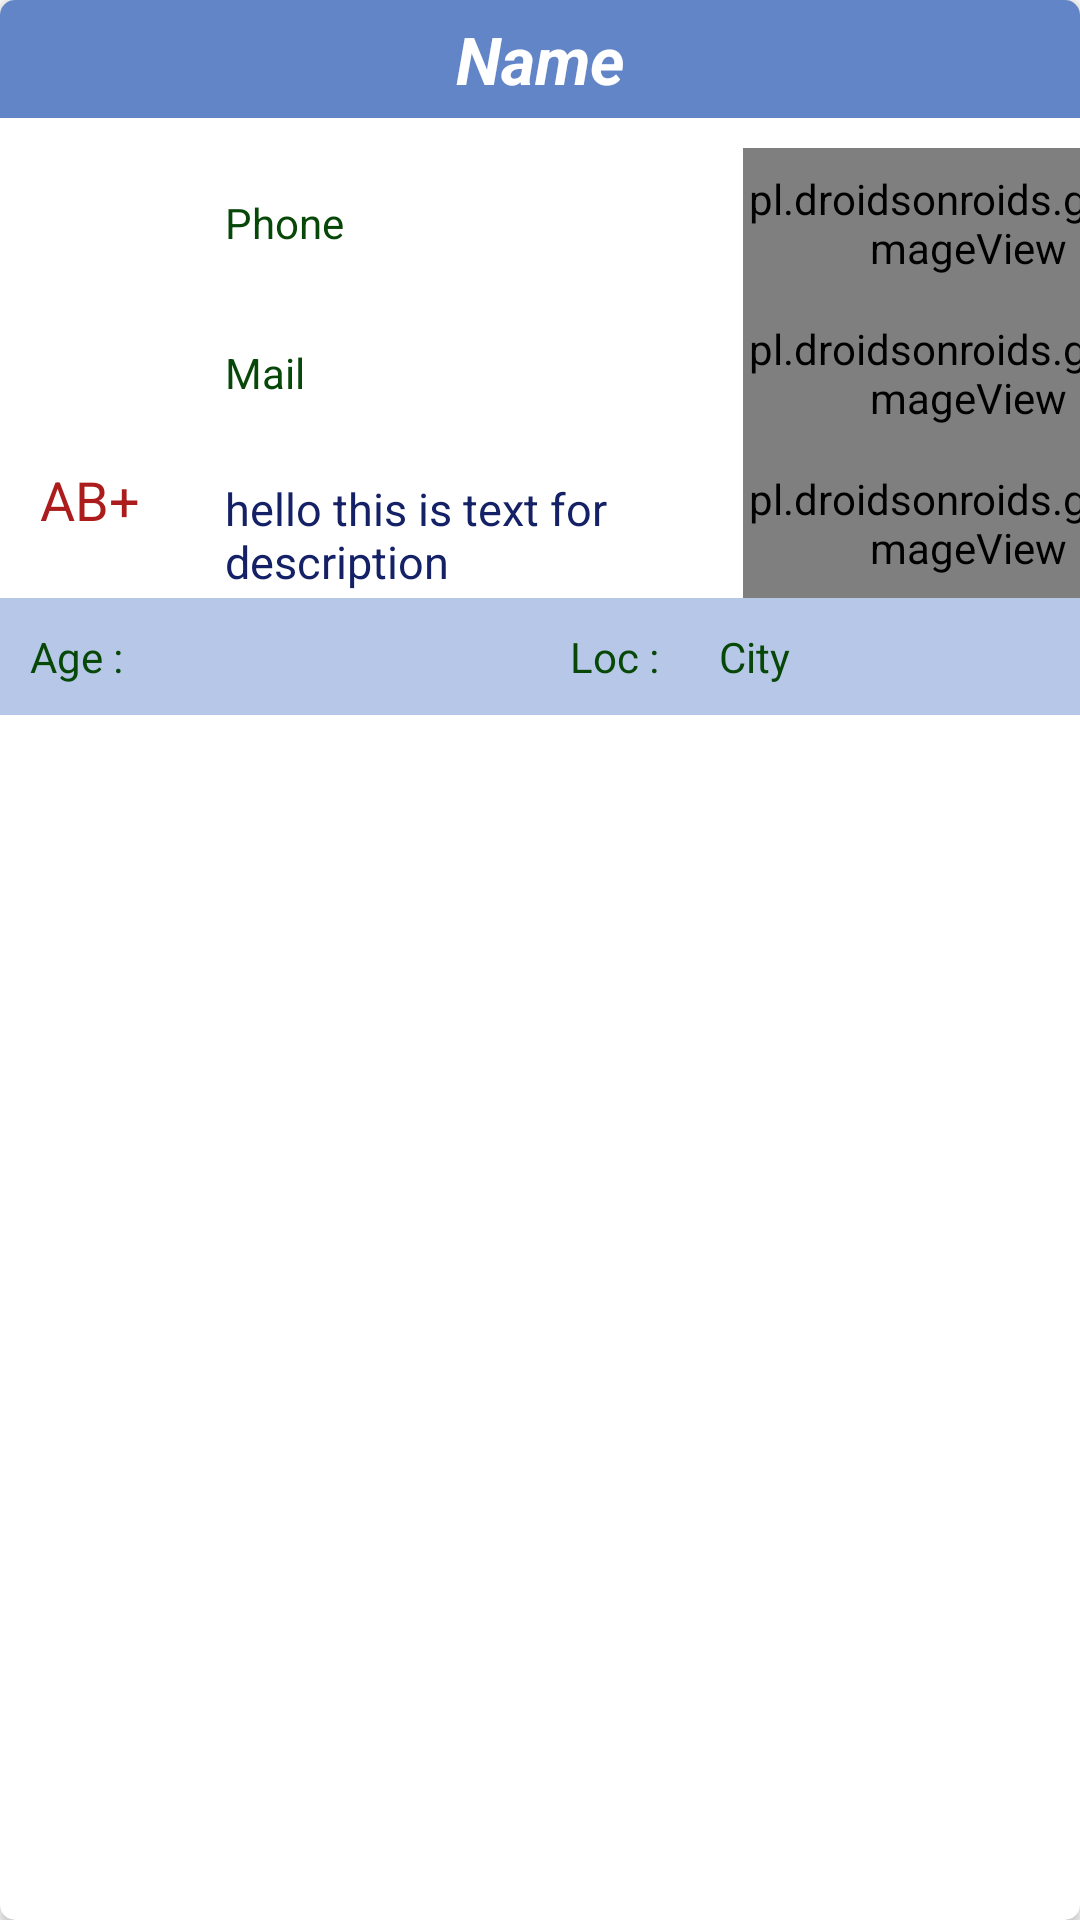

Reconstruct the res/layout file that produces this screen, plus the resources it refers to.
<!-- AndroidManifest.xml: application theme MyMaterialTheme -->
<!-- res/layout/activity_donor_list_adapter.xml -->
<?xml version="1.0" encoding="utf-8"?>
<android.support.v7.widget.CardView xmlns:card_view="http://schemas.android.com/apk/res-auto"
    xmlns:android="http://schemas.android.com/apk/res/android"
    android:orientation="vertical"
    android:layout_width="match_parent"
    android:layout_height="wrap_content"
    android:layout_margin="20dp"
    card_view:cardCornerRadius="5dp">
<LinearLayout
    android:layout_width="match_parent"
    android:layout_height="wrap_content"
    android:orientation="vertical">
    <LinearLayout
        android:layout_width="match_parent"
        android:layout_height="wrap_content"
        android:orientation="vertical">

        <TextView
            android:id="@+id/donor_name"
            android:layout_width="match_parent"
            android:layout_height="wrap_content"
            android:background="#6285c7"
            android:padding="5dp"
            android:text="Name"
            android:gravity="center"
            android:textAppearance="@style/Base.TextAppearance.AppCompat.Large"
            android:textColor="#fff"
            android:textStyle="bold|italic" />

        <LinearLayout
            android:layout_width="match_parent"
            android:layout_height="wrap_content"
            android:layout_marginTop="10dp"
            android:orientation="horizontal">

            <LinearLayout
                android:layout_width="wrap_content"
                android:layout_height="wrap_content"
                android:layout_marginTop="10dp"
                android:orientation="vertical"
                android:weightSum="2">

                <ImageView
                    android:layout_width="60dp"
                    android:layout_height="90dp"
                    android:layout_weight="1"
                    android:gravity="center"
                    android:padding="5dp"
                    android:src="@drawable/blood_drop" />

                <TextView
                    android:id="@+id/donor_bloodgroup"
                    android:layout_width="60dp"
                    android:layout_height="match_parent"
                    android:layout_weight="1"
                    android:gravity="center"
                    android:padding="5dp"
                    android:text="AB+"
                    android:textColor="#ac1c1c"
                    android:textSize="18dp" />
            </LinearLayout>

            <LinearLayout
                android:layout_width="match_parent"
                android:layout_height="wrap_content"
                android:layout_gravity="center"
                android:layout_marginLeft="15dp"
                android:orientation="vertical">

                <LinearLayout
                    android:layout_width="match_parent"
                    android:layout_height="wrap_content"
                    android:orientation="horizontal"
                    android:weightSum="2">

                    <TextView
                        android:id="@+id/donor_phone"
                        android:layout_width="match_parent"
                        android:layout_height="wrap_content"
                        android:layout_gravity="center"
                        android:layout_weight="1.50"
                        android:text="Phone"
                        android:textColor="#074809" />

                    <pl.droidsonroids.gif.GifImageView
                        android:id="@+id/donorgifcall"
                        android:layout_width="150dp"
                        android:layout_height="50dp"
                        android:layout_gravity="center"
                        android:autoLink="phone"
                        android:background="@null"
                        android:clickable="true"
                        android:linksClickable="true"
                        android:src="@drawable/phonecalling" />
                </LinearLayout>

                <LinearLayout
                    android:layout_width="match_parent"
                    android:layout_height="wrap_content"
                    android:orientation="horizontal"
                    android:weightSum="2">

                    <TextView
                        android:id="@+id/donor_mail"
                        android:layout_width="match_parent"
                        android:layout_height="wrap_content"
                        android:layout_gravity="center"
                        android:layout_weight="1.50"
                        android:text="Mail"
                        android:textColor="#074809"
                        android:textIsSelectable="true" />

                    <pl.droidsonroids.gif.GifImageView
                        android:id="@+id/donorgifmail"
                        android:layout_width="150dp"
                        android:layout_height="50dp"
                        android:layout_gravity="center"
                        android:background="@null"
                        android:clickable="true"
                        android:src="@drawable/bluemail" />
                </LinearLayout>

                <LinearLayout
                    android:layout_width="match_parent"
                    android:layout_height="wrap_content"
                    android:orientation="horizontal"
                    android:weightSum="2">


                    <TextView
                        android:id="@+id/donor_address"
                        android:layout_width="match_parent"
                        android:layout_height="match_parent"
                        android:layout_marginBottom="2dp"
                        android:layout_marginTop="10dp"
                        android:layout_weight="1.50"
                        android:maxLines="3"
                        android:text="hello this is text for description"
                        android:textAppearance="@style/Base.TextAppearance.AppCompat.Medium"
                        android:textColor="#142166"
                        android:textSize="15dp" />

                    <pl.droidsonroids.gif.GifImageView
                        android:id="@+id/donorgifmap"
                        android:layout_width="150dp"
                        android:layout_height="50dp"
                        android:layout_gravity="center"
                        android:background="@null"
                        android:clickable="true"
                        android:src="@drawable/mapiconred" />
                </LinearLayout>


            </LinearLayout>
        </LinearLayout>
    </LinearLayout>
    <LinearLayout
        android:layout_width="match_parent"
        android:layout_height="wrap_content"
        android:background="#b7c7e7"
        android:orientation="horizontal"
        android:weightSum="2">
        <LinearLayout
            android:layout_width="match_parent"
            android:layout_height="wrap_content"
            android:layout_weight="1"
            android:orientation="horizontal">
            <TextView
                android:layout_width="wrap_content"
                android:layout_height="wrap_content"
                android:layout_gravity="left"
                android:padding="10dp"
                android:text="Age :"
                android:paddingRight="5dp"
                android:textColor="#074809" />

            <TextView
                android:id="@+id/donor_age"
                android:layout_width="wrap_content"
                android:layout_height="wrap_content"
                android:padding="10dp"
                android:layout_gravity="left"
                android:textColor="#074809" />
        </LinearLayout>
        <LinearLayout
            android:layout_width="match_parent"
            android:layout_height="wrap_content"
            android:layout_weight="1"
            android:orientation="horizontal">
            <TextView
                android:layout_width="wrap_content"
                android:layout_height="wrap_content"
                android:layout_gravity="left"
                android:padding="10dp"
                android:text="Loc :"
                android:paddingRight="5dp"
                android:textColor="#074809" />
            <TextView
                android:id="@+id/donor_city"
                android:padding="10dp"
                android:layout_width="wrap_content"
                android:layout_height="wrap_content"
                android:gravity="center"
                android:text="City"
                android:textColor="#074809" />
        </LinearLayout>
    </LinearLayout>
</LinearLayout>
</android.support.v7.widget.CardView>
<!-- resources referenced by this layout -->
<resources>
  <!-- drawable bluemail: gif bitmap (drawable, 26810 bytes) -->
  <!-- drawable mapiconred: gif bitmap (drawable, 46642 bytes) -->
  <style name="MyMaterialTheme" parent="MyMaterialTheme.Base">
  
      </style>
  <style name="MyMaterialTheme.Base" parent="Theme.AppCompat.Light.DarkActionBar">
          <item name="windowNoTitle">true</item>
          <item name="windowActionBar">false</item>
          <item name="colorPrimary">@color/colorPrimary</item>
          <item name="colorPrimaryDark">@color/colorPrimaryDark</item>
          <item name="colorAccent">@color/colorAccent</item>
      </style>
  <color name="colorPrimary">#ab1719</color>
  <color name="colorPrimaryDark">#9C0002</color>
  <color name="colorAccent">#FF4081</color>
</resources>
